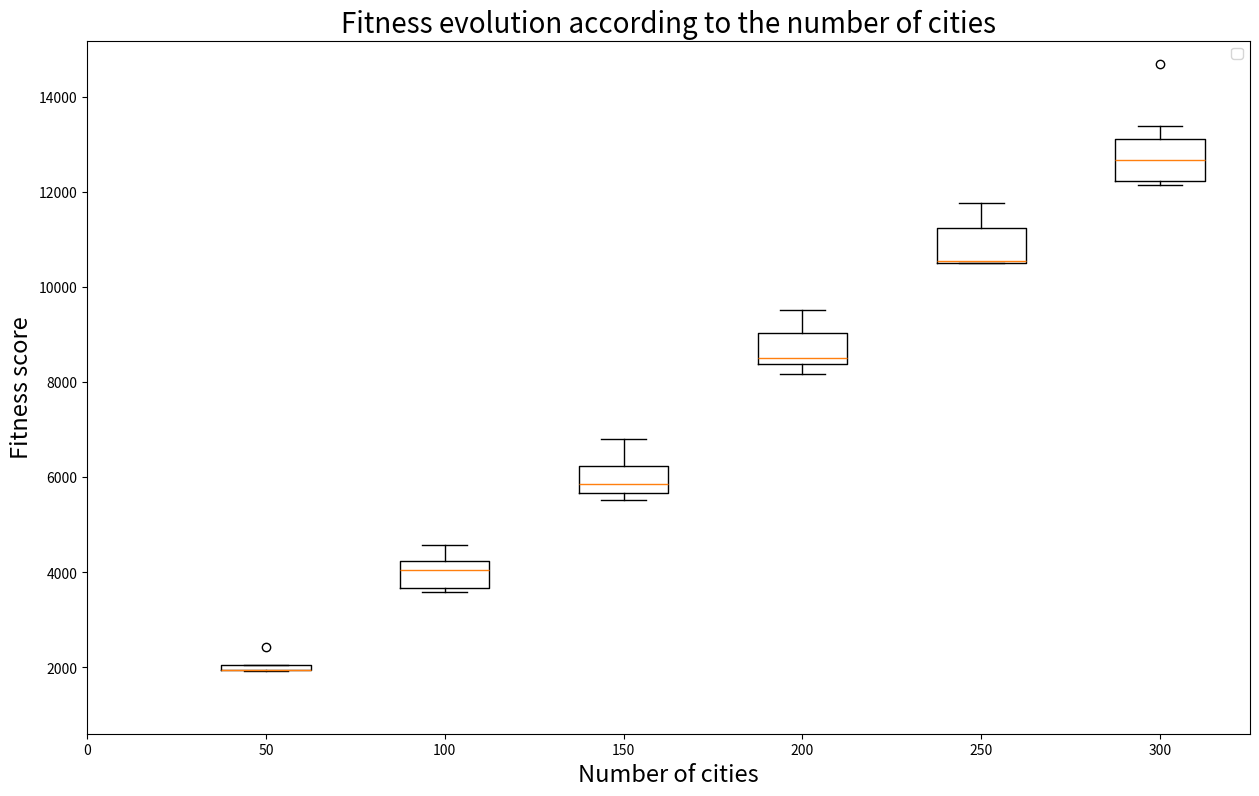

Recreate this plot in Python.
from functools import partial
import numpy as np
import random
import matplotlib.pyplot as plt
import pylab

#   PARAMETERS ###############################################

INDIVIDUAL = 8
MAX_ITER = 100
NB_COLIS = 50

#   TRAFFIC ##################################################
MATIN = [1.7, 2.2]
MIDI = [0.8, 1.2]
APRES_MIDI = [1.25, 1.7]
NUIT = [0.6, 1]

# CALCUL DU NOMBRE DE CAMIONS ################################
VOLUME_COLIS = [1, 3, 5, 8]
CAPACITE_CAMION = 50

def TableauColis(nb_colis):
  tableau = {}
  tableau[0] = random.randint(0, int(nb_colis/2))
  tableau[1] = random.randint(0, int(nb_colis-tableau[0]))
  tableau[2] = random.randint(0, int(nb_colis-(tableau[0]+tableau[1])))
  tableau[3] = nb_colis-(tableau[0]+tableau[1]+tableau[2])
  return tableau

def sub_nombreCamion(tab_colis, i, capacite):
    for _ in range(tab_colis[i]):
        if capacite + VOLUME_COLIS[i] < CAPACITE_CAMION and tab_colis[i] > 0:
            capacite += VOLUME_COLIS[i]
            tab_colis[i] -= 1
        elif i > 0:
            for j in range(i-1, -1, -1):
                for _ in range(tab_colis[j]):
                    if capacite + VOLUME_COLIS[j] < CAPACITE_CAMION and tab_colis[j] > 0:
                        capacite += VOLUME_COLIS[j]
                        tab_colis[j] -= 1

    for j in range(i-1, -1, -1):
                for _ in range(tab_colis[j]):
                    if capacite + VOLUME_COLIS[j] < CAPACITE_CAMION and tab_colis[j] > 0:
                        capacite += VOLUME_COLIS[j]
                        tab_colis[j] -= 1

    return capacite

def NombreCamion(tableau_colis):
    tab_colis = tableau_colis.copy()
    nb_camion = 1
    capacite = 0
    listeCapacite = []
    
    while any(x != 0 for x in tab_colis.values()):

        i = 3
        capacite = sub_nombreCamion(tab_colis, i, capacite)
        
        listeCapacite.append(capacite)
        capacite = 0
        nb_camion += 1
        i = 3
                
    listeCapacite.append(capacite)
    # print(tab_colis)
    # print(listeCapacite)
    return nb_camion

tableau_colis = TableauColis(NB_COLIS)
k = NombreCamion(tableau_colis)
# print('Nombre camion : ', k)

#   MATRICE DES POIDS ########################################
def matrice_poids(v, periode):
  arr = np.empty((v, v), dtype='int32')
  for i in range(0,v):
    for j in range(0,v):
      if j != i:
        arr[i][j] = round(random.randint(1, 100) * random.uniform(periode[0], periode[1]))
      else:
        arr[i][j] = 0
  
  return arr


# Generation #################################################
def Population(v):
    pop = []
    for _ in range(0, INDIVIDUAL):
        # randomList = [0]
        randomList = random.sample(range(1, v), v-1)
        # randomList.extend([0])
        truckIdx = random.sample(range(1, v-1), k-1)
        pop.append([randomList, truckIdx])
        
    return pop

#   Only for new gen ########################################
def individu(v):
    
    # randomList = [0]
    randomList = random.sample(range(1, v), v-1)
    # randomList.extend([0])
    truckIdx = random.sample(range(1, v-1), k-1)

    return [randomList, truckIdx]

#   Fitness #################################################
def get_sum(path, mat_poids):
    totalSum = 0
    element0 = path[0].copy()
    element1 = path[1].copy()
    
    #   Ajout du depot à l'interieur (fin du 1 camion, debut du 2ème, ...)
    for index in element1:
        for i in range(0,2):
            element0.insert(index, 0)

    #   Ajout du depot au debut et à la fin
    element0.append(0)
    element0.insert(0, 0)

    for i in range(len(element0)-1):
        totalSum += mat_poids[element0[i]][element0[i+1]]
   
    return totalSum

def Fitness(pop, mat_poids):
    pop = sorted(pop, key=partial(get_sum, mat_poids=mat_poids))
    return pop


#   Crossover ###############################################
def sub_crossover(i1, i2):
    rdmStartIdx = random.randint(0, len(i1[0])-2)
    rdmLength = random.randint(2, (len(i1[0]))-rdmStartIdx)
    idxList = list(range(rdmStartIdx, rdmStartIdx+rdmLength))
    child = [0] * (len(i1[0]))

    for i in idxList:
        child[i] = i1[0][i]
    for i in range(0, len(i2[0])):
        if child[i] == 0:
            if i2[0][i] not in child:
                child[i] = i2[0][i]
            else:
                for j in idxList:     
                    if i2[0][j] not in child:
                        child[i] = i2[0][j]
          
    rdmTruckIdx = random.randint(0, 1)
    truckIdx = i1[1] if rdmTruckIdx == 0 else i2[1]
    return [child, truckIdx]

def Crossover(pop):
    n_pop = []
    for i in range(len(pop)):
       
        if i == 0:
            n_pop.append(pop[i])
        else:
            n_pop.append(sub_crossover(pop[0], pop[i]))
       
    return n_pop


#   Mutation ################################################
def Mutation(pop):
    n = 0
    for i in pop:
        if n > 0:
            rdmIdx1 = random.randint(0, len(i[0])-1)
            rdmIdx2 = random.randint(0, len(i[0])-1)
            tmp = i[0][rdmIdx1]
            i[0][rdmIdx1] = i[0][rdmIdx2]
            i[0][rdmIdx2] = tmp
        n += 1

    return pop

#   NEW_POPULATION ############################################
def NewPopulation(pop, v):
    n_pop = []
    for i in range(len(pop)):
        if i < (len(pop)/2):
            n_pop.append(pop[i])
        else:
            n_pop.append(individu(v))

    return n_pop


# Loop ########################################################
def Loop(pop, v, mat_poids):
    if pop == []:
        pop = Population(v)
    
    pop = Fitness(pop, mat_poids)
    pop = Crossover(pop)
    pop = Mutation(pop)
    pop = NewPopulation(pop, v)
        
    return pop


#   MAIN ######################################################

def Main(v, matrice_poids):
    population = []
    iter = 0
    bestScore = 9999999
    statIter = []
    statsNbVilles = []
    while iter < MAX_ITER :
        statIter.append(iter)

        if population != []:
  
            for individual in population:
                tmpBestScore = get_sum(individual, matrice_poids)
        
                if tmpBestScore < bestScore:
                    bestScore = tmpBestScore 
            statsNbVilles.append(bestScore) 
        # print(population)   
        population = Loop(population, v, matrice_poids)
        iter += 1

    if population != []:
        
        for individual in population:
            tmpBestScore = get_sum(individual, matrice_poids) 
            
            if tmpBestScore < bestScore:
                bestScore = tmpBestScore
        statsNbVilles.append(bestScore)    

    
    print("Nombre de villes : ", str(v), " - Best Score : ", str(bestScore))
    return [statIter, statsNbVilles]

# STAT #########################################################

def Stat():
    startIter = 50
    endIter = 301
    p = 50
    #   X
    iterNbr = []
    x = []
    #   Y
    fitness = []
    tmpY = []
    y = []
    boxName = [0]

    for v in range(startIter, endIter, p):
        mat_poids = matrice_poids(v, MIDI)
        result = Main(v, mat_poids)
        iterNbr.append(result[0])
        fitness.append(result[1])
        boxName.append(int(v))
    
    for i in range(0, len(iterNbr[0]), 11):
        x.append(iterNbr[0][i])
    
    for j in range(len(fitness)):
        tmpY = []
        for i in range(0, len(fitness[j]), 11):
            tmpY.append(fitness[j][i])
        y.append(tmpY)
    
    
    # Visualizing the data with stacked bar chart
    plt.figure(figsize=[15, 9]) 

    plt.boxplot(y)
    
    plt.ylim(y[0][0]*0.25,int(y[-1][-1])*1.25)
    pylab.xticks([i for i in range(len(boxName))], boxName)

    plt.legend()
    plt.title('Fitness evolution according to the number of cities', fontsize=20)
    plt.xlabel('Number of cities', fontsize=17)
    plt.ylabel('Fitness score', fontsize=17)
    plt.show()

Stat()
